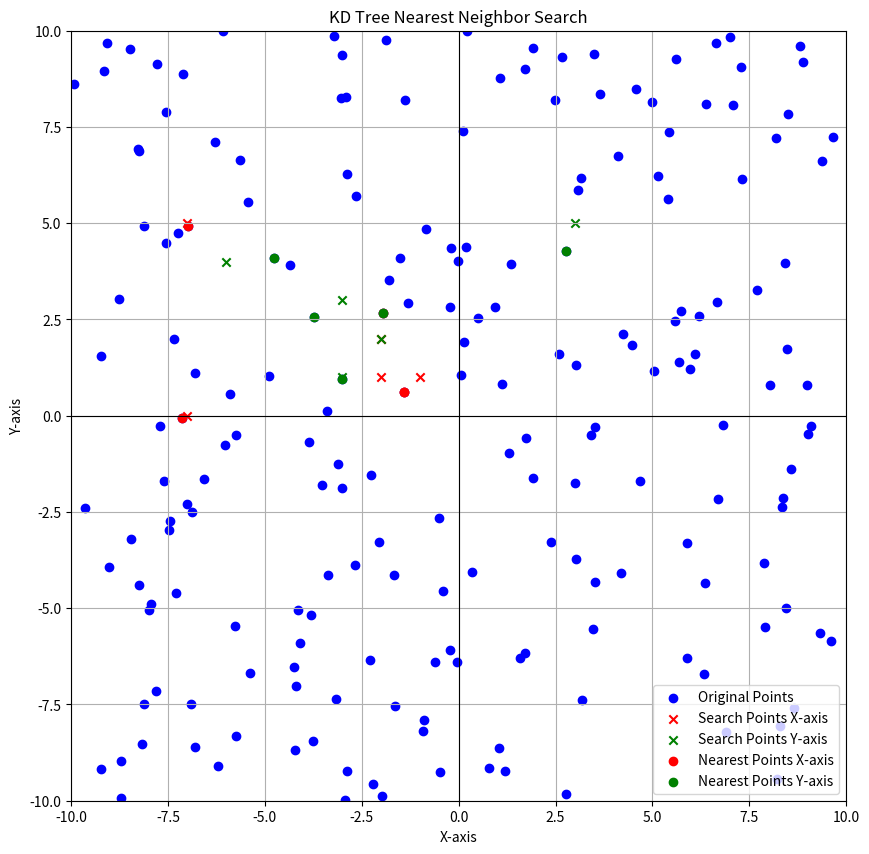
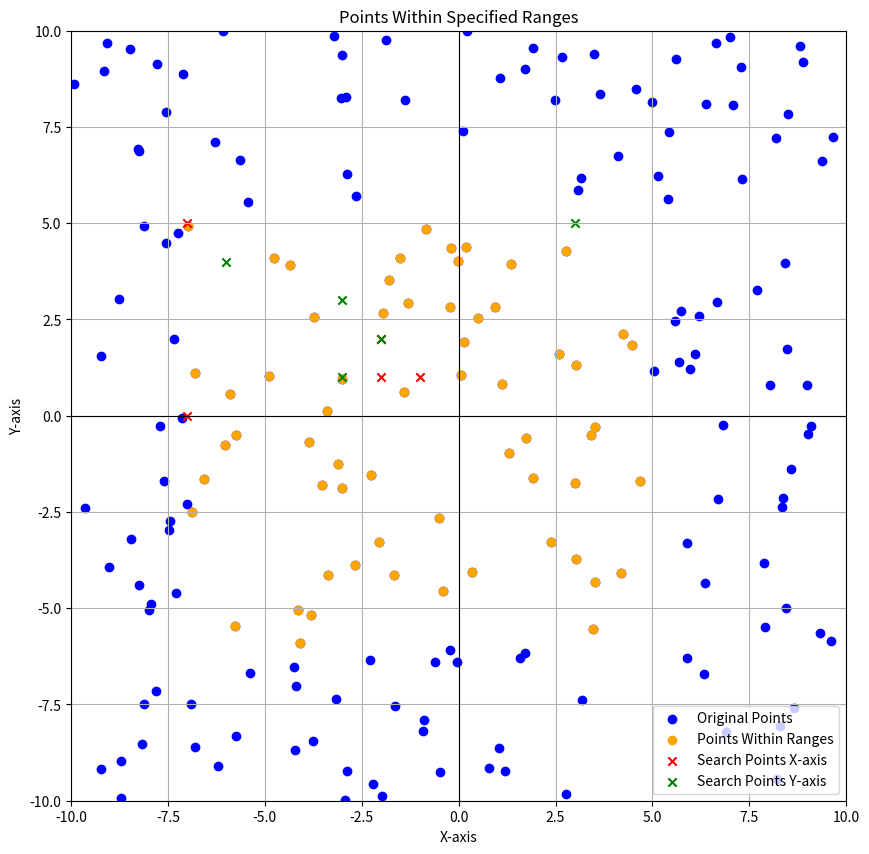

These figures' Python source, in order:
import random
import matplotlib.pyplot as plt

class Node:
    def __init__(self, point, left=None, right=None):
        self.point = point  # the point in 2D space
        self.left = left    # left child
        self.right = right  # right child

class KDTree:
    def __init__(self, points):
        self.root = self.build(points, depth=0)

    def build(self, points, depth):
        if not points:
            return None

        # Alternate between x and y axis
        axis = depth % 2

        # Sort point list and choose median as pivot element
        points.sort(key=lambda x: x[axis])
        median = len(points) // 2

        # Create node and construct subtrees
        return Node(
            point=points[median],
            left=self.build(points[:median], depth + 1),
            right=self.build(points[median + 1:], depth + 1)
        )

def find_nearest(tree, point, depth=0, best=None):
    if tree is None:
        return best

    axis = depth % 2

    # Update best if this point is closer
    if best is None or distance_squared(point, tree.point) < distance_squared(point, best):
        best = tree.point

    # Check subtrees; start with the side of the split the point is on
    next_branch = tree.left if point[axis] < tree.point[axis] else tree.right
    opposite_branch = tree.right if point[axis] < tree.point[axis] else tree.left

    best = find_nearest(next_branch, point, depth + 1, best)

    # Check if we need to check the opposite side
    if distance_to_axis(point, tree.point, axis) < distance_squared(point, best):
        best = find_nearest(opposite_branch, point, depth + 1, best)

    return best

def distance_squared(point1, point2):
    return sum((p1 - p2) ** 2 for p1, p2 in zip(point1, point2))

def distance_to_axis(point, tree_point, axis):
    return (point[axis] - tree_point[axis]) ** 2

def is_within_ranges(point, x_ranges, y_ranges):
    """Check if a point is within the specified x and y ranges."""
    x, y = point
    return any(x_min <= x <= x_max for x_min, x_max in x_ranges) and \
           any(y_min <= y <= y_max for y_min, y_max in y_ranges)

'''
points = [(2, 3), (5, 4), (9, 6), (4, 7), (8, 1), (7, 2)]

tree = KDTree(points)
point_to_find = (9, 2)
nearest = find_nearest(tree.root, point_to_find)
print(f"The nearest point to {point_to_find} is {nearest}")
'''
#Provided by chatgpt

# Generate 200 random points
points = [(random.uniform(-10, 10), random.uniform(-10, 10)) for _ in range(200)]

# Create the KD Tree
tree = KDTree(points)

# Define search points
search_points_x = [(-1, 1), (-2, 1), (-7, 0), (-2, 2), (-7, 5)]
search_points_y = [(-2, 2), (3, 5), (-6, 4), (-3, 3), (-3, 1)]

# Find nearest points
nearest_points_x = [find_nearest(tree.root, p) for p in search_points_x]
nearest_points_y = [find_nearest(tree.root, p) for p in search_points_y]

# Plotting
plt.figure(figsize=(10, 10))
plt.scatter(*zip(*points), color='blue', label='Original Points')
plt.scatter(*zip(*search_points_x), color='red', marker='x', label='Search Points X-axis')
plt.scatter(*zip(*search_points_y), color='green', marker='x', label='Search Points Y-axis')
plt.scatter(*zip(*nearest_points_x), color='red', label='Nearest Points X-axis')
plt.scatter(*zip(*nearest_points_y), color='green', label='Nearest Points Y-axis')

# Adding x-axis and y-axis
plt.axhline(0, color='black',linewidth=0.8)
plt.axvline(0, color='black',linewidth=0.8)

plt.title('KD Tree Nearest Neighbor Search')
plt.xlabel('X-axis')
plt.ylabel('Y-axis')
plt.xlim(-10, 10)
plt.ylim(-10, 10)
plt.grid(True)
plt.legend()
plt.show()

# Find points within the specified ranges
points_within_ranges = [p for p in points if is_within_ranges(p, search_points_x, search_points_y)]

# Plotting
plt.figure(figsize=(10, 10))
plt.scatter(*zip(*points), color='blue', label='Original Points')
plt.scatter(*zip(*points_within_ranges), color='orange', label='Points Within Ranges')
plt.scatter(*zip(*search_points_x), color='red', marker='x', label='Search Points X-axis')
plt.scatter(*zip(*search_points_y), color='green', marker='x', label='Search Points Y-axis')

# Adding x-axis and y-axis
plt.axhline(0, color='black', linewidth=0.8)
plt.axvline(0, color='black', linewidth=0.8)

plt.title('Points Within Specified Ranges')
plt.xlabel('X-axis')
plt.ylabel('Y-axis')
plt.xlim(-10, 10)
plt.ylim(-10, 10)
plt.grid(True)
plt.legend()
plt.show()
